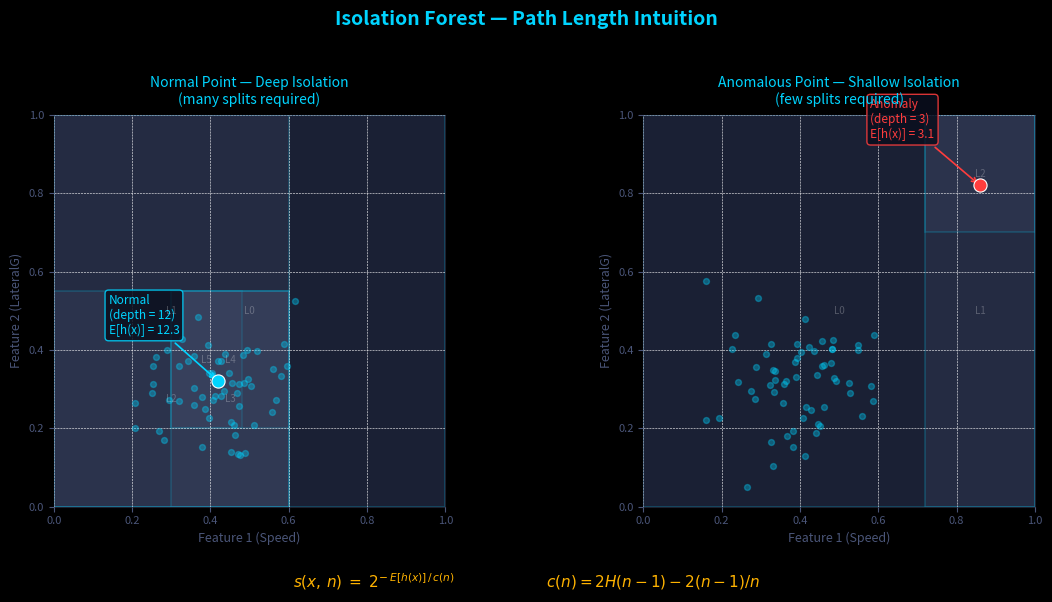

The script that saved this image: (Note: this script raises an exception after producing the figure.)
"""
Image generation script for Anomaly Detection documentation.
Generates synthetic visualizations for the Isolation Forest module.
All data is fully synthetic — no file reading required.
"""
import numpy as np
import matplotlib
import matplotlib.pyplot as plt
import matplotlib.patches as patches
from matplotlib.colors import LinearSegmentedColormap

matplotlib.use("Agg")

# ── Color Palette ──────────────────────────────────────────────────────────────
CYAN   = "#00D4FF"
RED    = "#FF3D3D"
GREEN  = "#00E676"
AMBER  = "#FFB300"
PURPLE = "#7C3AED"
DIM    = "#4A5578"
BG     = "#060A14"
AX_BG  = "#0A0F1E"

GRID_COLOR = (1, 1, 1, 0.07)

OUTPUT_DIR = "c:/Users/a.gutierrez/Documents/GitHub/motorsport-analytics-pipeline/docs/images/anomaly"

plt.style.use("dark_background")

def apply_base_style(fig, ax_list):
    fig.patch.set_facecolor(BG)
    for ax in ax_list if isinstance(ax_list, (list, tuple)) else [ax_list]:
        ax.set_facecolor(AX_BG)
        ax.tick_params(colors=DIM, labelsize=9)
        ax.xaxis.label.set_color(DIM)
        ax.yaxis.label.set_color(DIM)
        ax.title.set_color(CYAN)
        for spine in ax.spines.values():
            spine.set_edgecolor(DIM)
            spine.set_alpha(0.4)
        ax.grid(True, color=GRID_COLOR, linewidth=0.5, linestyle="--")


# ── Fig 1: isolation_tree.png ─────────────────────────────────────────────────
def gen_isolation_tree():
    fig, axes = plt.subplots(1, 2, figsize=(12, 5.5))
    fig.patch.set_facecolor(BG)
    fig.suptitle("Isolation Forest — Path Length Intuition", color=CYAN,
                 fontsize=14, fontweight="bold", y=1.01)

    np.random.seed(42)

    for ax, title, show_anomaly in zip(axes,
                                       ["Normal Point — Deep Isolation\n(many splits required)",
                                        "Anomalous Point — Shallow Isolation\n(few splits required)"],
                                       [False, True]):
        ax.set_facecolor(AX_BG)
        ax.set_xlim(0, 1)
        ax.set_ylim(0, 1)
        ax.set_aspect("equal")
        ax.set_title(title, color=CYAN, fontsize=10, pad=8)
        for spine in ax.spines.values():
            spine.set_edgecolor(DIM)
            spine.set_alpha(0.4)
        ax.tick_params(colors=DIM, labelsize=8)
        ax.set_xlabel("Feature 1 (Speed)", color=DIM, fontsize=9)
        ax.set_ylabel("Feature 2 (LateralG)", color=DIM, fontsize=9)
        ax.grid(True, color=GRID_COLOR, linewidth=0.4, linestyle="--")

        # Draw progressive splits (rectangles)
        split_colors = [DIM, DIM, DIM, DIM, DIM, DIM]
        split_alpha  = [0.25, 0.22, 0.20, 0.18, 0.16, 0.14]

        if not show_anomaly:
            # Normal point sits in a dense cluster — needs many splits
            splits = [
                (0.0, 0.0, 1.0, 1.0),    # level 0: full space
                (0.0, 0.0, 0.60, 1.0),   # level 1: left half
                (0.0, 0.0, 0.60, 0.55),  # level 2: lower left
                (0.30, 0.0, 0.30, 0.55), # level 3: sub-region
                (0.30, 0.20, 0.30, 0.35),# level 4: narrow
                (0.30, 0.20, 0.18, 0.35),# level 5: very narrow
            ]
            point = (0.42, 0.32)
            point_color = CYAN
            label = "Normal\n(depth = 12)"
            depth_text = "E[h(x)] = 12.3"
        else:
            # Anomalous point sits alone — isolated quickly
            splits = [
                (0.0, 0.0, 1.0, 1.0),   # level 0
                (0.72, 0.0, 0.28, 1.0), # level 1: isolates right
                (0.72, 0.70, 0.28, 0.30),# level 2: already isolated
            ]
            point = (0.86, 0.82)
            point_color = RED
            label = "Anomaly\n(depth = 3)"
            depth_text = "E[h(x)] = 3.1"

        for (x, y, w, h), col, alpha in zip(splits, split_colors, split_alpha):
            rect = patches.Rectangle((x, y), w, h,
                                      linewidth=1.2, edgecolor=CYAN,
                                      facecolor=col, alpha=alpha)
            ax.add_patch(rect)

        # Normal cluster background scatter
        nc = np.random.multivariate_normal([0.40, 0.30], [[0.012, 0.002],[0.002, 0.010]], 60)
        nc = np.clip(nc, 0.05, 0.95)
        ax.scatter(nc[:, 0], nc[:, 1], c=CYAN, s=18, alpha=0.35, zorder=3)

        # The featured point
        ax.scatter([point[0]], [point[1]], c=point_color, s=90, zorder=6,
                   edgecolors="white", linewidths=0.8)
        ax.annotate(f"{label}\n{depth_text}",
                    xy=point, xytext=(point[0] - 0.28, point[1] + 0.12),
                    fontsize=8.5, color=point_color,
                    arrowprops=dict(arrowstyle="->", color=point_color, lw=1.2),
                    bbox=dict(boxstyle="round,pad=0.3", fc=AX_BG, ec=point_color, alpha=0.85))

        # Split depth label
        for i, (x, y, w, h) in enumerate(splits):
            cx, cy = x + w / 2, y + h / 2
            ax.text(cx, cy, f"L{i}", color=(1, 1, 1, 0.25), fontsize=7,
                    ha="center", va="center")

    # Score formula annotation
    fig.text(0.5, -0.04,
             r"$s(x,\,n)\;=\;2^{-\,E[h(x)]\,/\,c(n)}$"
             r"          $c(n)=2H(n-1)-2(n-1)/n$",
             ha="center", color=AMBER, fontsize=11,
             fontfamily="monospace")

    plt.tight_layout(pad=1.5)
    path = f"{OUTPUT_DIR}/isolation_tree.png"
    fig.savefig(path, dpi=150, bbox_inches="tight", facecolor=BG)
    plt.close(fig)
    print(f"  Saved: {path}")


# ── Fig 2: score_comparison.png ───────────────────────────────────────────────
def gen_score_comparison():
    np.random.seed(7)
    n = 800
    dist = np.linspace(0, 3200, n)

    # Fast lap: mostly low scores, small peaks at corners
    fast_base = 0.12 + 0.08 * np.sin(dist / 180) + 0.04 * np.random.randn(n)
    # Add small corner spikes
    for center in [400, 820, 1250, 1680, 2100, 2560, 2980]:
        fast_base += 0.18 * np.exp(-((dist - center) ** 2) / (2 * 30 ** 2))
    fast_base = np.clip(fast_base, 0, 1)
    fast_smooth = pd.rolling_smooth(fast_base, 5) if False else \
        np.convolve(fast_base, np.ones(5) / 5, mode="same")

    # Slow lap: generally higher, two prominent anomaly zones
    slow_base = 0.22 + 0.10 * np.sin(dist / 180 + 0.5) + 0.06 * np.random.randn(n)
    # Zone 1: ~850–1050 m
    zone1_mask = (dist >= 850) & (dist <= 1050)
    slow_base[zone1_mask] += 0.55 * np.exp(-((dist[zone1_mask] - 950) ** 2) / (2 * 60 ** 2))
    # Zone 2: ~2200–2450 m
    zone2_mask = (dist >= 2200) & (dist <= 2450)
    slow_base[zone2_mask] += 0.65 * np.exp(-((dist[zone2_mask] - 2325) ** 2) / (2 * 75 ** 2))
    slow_base = np.clip(slow_base, 0, 1)
    slow_smooth = np.convolve(slow_base, np.ones(5) / 5, mode="same")

    fig, ax = plt.subplots(figsize=(13, 5))
    apply_base_style(fig, ax)

    ax.set_title("Anomaly Score over Lap Distance — Fast vs Slow Lap",
                 color=CYAN, fontsize=13, fontweight="bold", pad=10)
    ax.set_xlabel("Distance (m)", color=DIM, fontsize=10)
    ax.set_ylabel("Anomaly Score (normalised 0–1)", color=DIM, fontsize=10)

    # Areas
    ax.fill_between(dist, fast_smooth, alpha=0.25, color=CYAN, label="Fast Lap (reference)")
    ax.plot(dist, fast_smooth, color=CYAN, lw=1.4, alpha=0.85)

    ax.fill_between(dist, slow_smooth, alpha=0.20, color=RED, label="Slow Lap")
    ax.plot(dist, slow_smooth, color=RED, lw=1.4, alpha=0.90)

    # Threshold line
    ax.axhline(0.60, color=AMBER, lw=1.5, linestyle="--", alpha=0.9, label="Threshold (0.60)")
    ax.text(3250, 0.615, "θ = 0.60", color=AMBER, fontsize=9, va="bottom")

    # Anomaly zone bands
    ax.axvspan(850, 1050, alpha=0.13, color=RED, zorder=0)
    ax.text(950, 0.95, "Zone 1\n950 m", color=RED, fontsize=8.5,
            ha="center", fontweight="bold")

    ax.axvspan(2200, 2450, alpha=0.13, color=PURPLE, zorder=0)
    ax.text(2325, 0.95, "Zone 2\n2325 m", color=PURPLE, fontsize=8.5,
            ha="center", fontweight="bold")

    ax.set_xlim(0, 3350)
    ax.set_ylim(0, 1.08)
    ax.legend(loc="upper right", fontsize=9, facecolor=AX_BG,
              edgecolor=DIM, labelcolor="white", framealpha=0.85)

    plt.tight_layout(pad=1.5)
    path = f"{OUTPUT_DIR}/score_comparison.png"
    fig.savefig(path, dpi=150, bbox_inches="tight", facecolor=BG)
    plt.close(fig)
    print(f"  Saved: {path}")


# ── Fig 3: feature_space.png ──────────────────────────────────────────────────
def gen_feature_space():
    np.random.seed(99)
    n_normal = 350
    n_anom   = 45

    # Normal cluster: medium speed, moderate lateral G
    speed_n  = np.random.normal(160, 28, n_normal)
    latg_n   = np.random.normal(1.8, 0.45, n_normal)
    score_n  = np.clip(np.random.beta(1.5, 8, n_normal) * 0.55 + 0.02, 0, 0.58)

    # Anomalous cluster: high lateral G at low speed (corner mistakes) or extreme combos
    speed_a  = np.concatenate([
        np.random.normal(75, 15, n_anom // 2),   # braking anomaly
        np.random.normal(210, 12, n_anom // 2),  # overspeed anomaly
    ])
    latg_a   = np.concatenate([
        np.random.normal(3.4, 0.35, n_anom // 2),
        np.random.normal(0.25, 0.15, n_anom // 2),
    ])
    score_a  = np.clip(np.random.beta(5, 2, len(speed_a)) * 0.40 + 0.61, 0.61, 1.0)

    speed_all = np.concatenate([speed_n, speed_a])
    latg_all  = np.concatenate([latg_n, latg_a])
    score_all = np.concatenate([score_n, score_a])

    # Custom colormap: cyan → amber → red
    cmap = LinearSegmentedColormap.from_list(
        "anomaly",
        [(0.0, CYAN), (0.55, AMBER), (1.0, RED)]
    )

    fig, ax = plt.subplots(figsize=(10, 7))
    apply_base_style(fig, ax)

    ax.set_title("Feature Space — Speed vs Lateral G\n(colored by Anomaly Score)",
                 color=CYAN, fontsize=12, fontweight="bold", pad=10)
    ax.set_xlabel("Speed (km/h)", color=DIM, fontsize=10)
    ax.set_ylabel("Lateral G (g)", color=DIM, fontsize=10)

    sc = ax.scatter(speed_all, latg_all, c=score_all, cmap=cmap, vmin=0, vmax=1,
                    s=38, alpha=0.82, edgecolors="none", zorder=3)

    cbar = fig.colorbar(sc, ax=ax, pad=0.02)
    cbar.set_label("Anomaly Score", color=DIM, fontsize=9)
    cbar.ax.yaxis.set_tick_params(color=DIM, labelsize=8)
    plt.setp(cbar.ax.yaxis.get_ticklabels(), color=DIM)
    cbar.outline.set_edgecolor(DIM)
    cbar.outline.set_alpha(0.4)

    # Annotation arrows
    ax.annotate("Normal\ndriving cluster", xy=(155, 1.85),
                xytext=(130, 2.8), fontsize=9, color=CYAN,
                arrowprops=dict(arrowstyle="->", color=CYAN, lw=1.1))
    ax.annotate("Braking\nanomaly", xy=(78, 3.38),
                xytext=(30, 3.6), fontsize=9, color=RED,
                arrowprops=dict(arrowstyle="->", color=RED, lw=1.1))
    ax.annotate("Overspeed\nanomaly", xy=(208, 0.28),
                xytext=(215, 1.4), fontsize=9, color=AMBER,
                arrowprops=dict(arrowstyle="->", color=AMBER, lw=1.1))

    plt.tight_layout(pad=1.5)
    path = f"{OUTPUT_DIR}/feature_space.png"
    fig.savefig(path, dpi=150, bbox_inches="tight", facecolor=BG)
    plt.close(fig)
    print(f"  Saved: {path}")


# ── Fig 4: zone_severity.png ──────────────────────────────────────────────────
def gen_zone_severity():
    np.random.seed(22)

    zones = [
        {"label": "Z1\n320 m",  "avg": 0.64, "severity": "leve"},
        {"label": "Z2\n620 m",  "avg": 0.71, "severity": "media"},
        {"label": "Z3\n950 m",  "avg": 0.87, "severity": "critico"},
        {"label": "Z4\n1340 m", "avg": 0.65, "severity": "leve"},
        {"label": "Z5\n1780 m", "avg": 0.74, "severity": "media"},
        {"label": "Z6\n2325 m", "avg": 0.91, "severity": "critico"},
        {"label": "Z7\n2790 m", "avg": 0.63, "severity": "leve"},
    ]

    sev_color = {"leve": GREEN, "media": AMBER, "critico": RED}

    labels   = [z["label"] for z in zones]
    scores   = [z["avg"]   for z in zones]
    colors   = [sev_color[z["severity"]] for z in zones]

    fig, ax = plt.subplots(figsize=(10, 5.5))
    apply_base_style(fig, ax)

    ax.set_title("Anomaly Zone Severity — Avg Score per Zone",
                 color=CYAN, fontsize=13, fontweight="bold", pad=10)
    ax.set_xlabel("Anomaly Zone (position on lap)", color=DIM, fontsize=10)
    ax.set_ylabel("Average Anomaly Score", color=DIM, fontsize=10)

    bars = ax.bar(labels, scores, color=colors, alpha=0.82,
                  width=0.55, edgecolor="none", zorder=3)

    # Value labels on bars
    for bar, score, zone in zip(bars, scores, zones):
        ax.text(bar.get_x() + bar.get_width() / 2,
                score + 0.012,
                f"{score:.2f}\n{zone['severity']}",
                ha="center", va="bottom", fontsize=8.5,
                color=sev_color[zone["severity"]], fontweight="bold")

    # Threshold lines
    ax.axhline(0.60, color=AMBER, lw=1.3, linestyle="--", alpha=0.7, label="Threshold (0.60)")
    ax.axhline(0.68, color=AMBER, lw=0.9, linestyle=":", alpha=0.6, label="Media threshold (0.68)")
    ax.axhline(0.82, color=RED,   lw=0.9, linestyle=":", alpha=0.6, label="Crítico threshold (0.82)")

    ax.set_ylim(0, 1.05)

    # Legend for severity
    from matplotlib.patches import Patch
    legend_elements = [
        Patch(facecolor=GREEN,  alpha=0.82, label="Leve   (0.60–0.68)"),
        Patch(facecolor=AMBER,  alpha=0.82, label="Media  (0.68–0.82)"),
        Patch(facecolor=RED,    alpha=0.82, label="Crítico (> 0.82)"),
    ]
    ax.legend(handles=legend_elements, loc="upper left", fontsize=9,
              facecolor=AX_BG, edgecolor=DIM, labelcolor="white", framealpha=0.85)

    plt.tight_layout(pad=1.5)
    path = f"{OUTPUT_DIR}/zone_severity.png"
    fig.savefig(path, dpi=150, bbox_inches="tight", facecolor=BG)
    plt.close(fig)
    print(f"  Saved: {path}")


# ── Main ──────────────────────────────────────────────────────────────────────
if __name__ == "__main__":
    print("Generating anomaly detection visualizations...")
    gen_isolation_tree()
    gen_score_comparison()
    gen_feature_space()
    gen_zone_severity()
    print("Generated images for anomaly")
